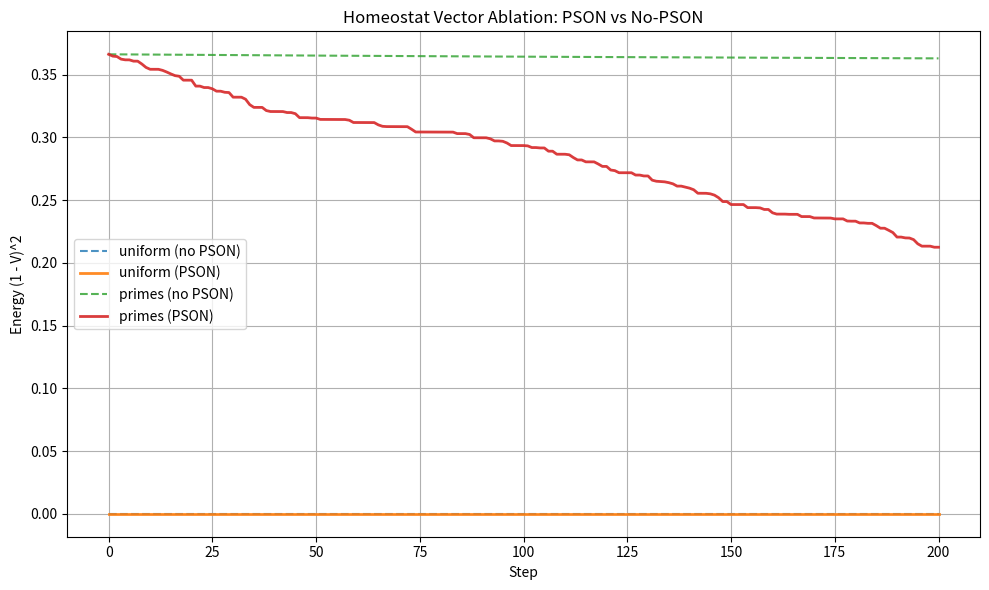

Source code (Python):
import argparse
import json
from dataclasses import dataclass
from typing import List, Tuple, Dict

import numpy as np
import matplotlib.pyplot as plt


# =============================================================================
# Homeostat Vector Test: PSON vs No-PSON on Multi-Phase Optical Model
# =============================================================================
# - Multi-dimensional gate: per-gap phase vector (one phase per gap)
# - Energy: F = (1 - Visibility)^2 (minimize to maximize coherence)
# - Wormhole gradient: dF/d eta_i = -w * Delta_benefit_i (independent of current eta_i)
# - PSON: precision-scaled, metric-orthogonal noise; down-only acceptance
# - Outputs: metrics (final V, ΔF90, acceptance rate) and plot
# =============================================================================


def simulate_interference_vector(gaps_um: List[float], phases: np.ndarray) -> np.ndarray:
    """
    Compute I(x) by averaging interference patterns over gaps, each with its own phase.
    Args:
        gaps_um: list of gap sizes in micrometers (μm)
        phases: np.ndarray of shape (len(gaps_um),), phase shift per gap (radians)
    Returns:
        I(x): np.ndarray of intensity across the screen
    """
    assert len(gaps_um) == phases.shape[0], "phases must align with gaps"
    # Physical constants
    lambda_nm = 633.0
    k = 2 * np.pi / (lambda_nm * 1e-9)
    L = 1.0
    x_screen = np.linspace(-0.005, 0.005, 500)
    theta = x_screen / L
    amp_per_slit = 0.5

    layer_intensities = []
    for i, g_um in enumerate(gaps_um):
        d = g_um * 1e-6
        phi = k * d * np.sin(theta) + phases[i]
        field1 = amp_per_slit * np.exp(1j * 0.0)
        field2 = amp_per_slit * np.exp(1j * phi)
        I = np.abs(field1 + field2) ** 2
        layer_intensities.append(I)

    return np.mean(layer_intensities, axis=0)


def calculate_visibility(I: np.ndarray) -> float:
    """Fringe visibility (contrast)."""
    I_max = float(np.max(I))
    I_min = float(np.min(I))
    return (I_max - I_min) / (I_max + I_min + 1e-8)


def energy_from_visibility(V: float) -> float:
    """Energy to minimize: lower when visibility is higher."""
    return (1.0 - V) ** 2


def compute_precision_and_weights(gaps_um: List[float]) -> Tuple[np.ndarray, np.ndarray]:
    """
    Derive per-parameter precision (Λ) and wormhole weights from gap irregularity.
    - precision_i in (0, 1]: lower for more irregular gaps (more exploration permitted)
    - weights_i >= 0, sum to 1: more irregular gaps receive larger non-local credit
    """
    gaps = np.asarray(gaps_um, dtype=float)
    g_mean = float(np.mean(gaps))
    g_var = float(np.var(gaps)) + 1e-8
    irregularity = ((gaps - g_mean) ** 2) / g_var  # dimensionless

    # Precision in (0, 1], small for large irregularity
    precision = 1.0 / (1.0 + irregularity)
    precision = np.clip(precision, 1e-4, 1.0)

    # Wormhole weights proportional to irregularity (default uniform if all ~0)
    weights = irregularity.copy()
    if float(np.sum(weights)) <= 1e-8:
        weights = np.ones_like(weights)
    weights = weights / float(np.sum(weights))
    return precision, weights


def project_noise_metric_orthogonal(
    grad: np.ndarray, precision: np.ndarray, rng: np.random.Generator
) -> np.ndarray:
    """
    Metric-orthogonal projection of standard normal noise relative to grad with metric M = diag(precision).
    Returns a vector δ such that g^T M δ = 0.
    """
    assert grad.ndim == 1 and precision.ndim == 1 and grad.shape == precision.shape
    d = grad.shape[0]
    z = rng.normal(0.0, 1.0, size=d)
    # Metric inner products: <a,b>_M = a^T M b
    Mz = precision * z
    Mg = precision * grad
    denom = float(np.dot(grad, Mg)) + 1e-12
    if abs(denom) < 1e-18:
        # Gradient is (near) zero; return any noise (scaled later)
        return z
    alpha = float(np.dot(grad, Mz)) / denom
    delta_perp = z - alpha * grad
    return delta_perp


@dataclass
class RunResult:
    energies: List[float]
    visibilities: List[float]
    phases: List[np.ndarray]
    accepted: int
    attempts: int

    @property
    def acceptance_rate(self) -> float:
        return 0.0 if self.attempts == 0 else self.accepted / self.attempts


def run_homeostat_vector(
    gaps_um: List[float],
    steps: int = 200,
    w: float = 0.2,
    lr: float = 0.1,
    noise_scale: float = 0.02,
    use_pson: bool = True,
    seed: int = 42,
) -> RunResult:
    """
    Multi-parameter homeostat with down-only acceptance and optional PSON.
    - Gradient: g_i = -w * Delta_benefit_i, with Delta_benefit_i ∝ weights_i * current_energy
    - PSON: δ = Λ^{-1/2} proj_{⊥_M} N(0, I), candidate accepted only if energy decreases
    """
    rng = np.random.default_rng(seed)

    d = len(gaps_um)
    phases = np.zeros(d, dtype=float)
    precision, weights = compute_precision_and_weights(gaps_um)

    energies: List[float] = []
    visibilities: List[float] = []
    phase_hist: List[np.ndarray] = []
    accepted = 0
    attempts = 0

    # Initial energy
    I0 = simulate_interference_vector(gaps_um, phases)
    V0 = calculate_visibility(I0)
    E0 = energy_from_visibility(V0)
    energies.append(E0)
    visibilities.append(V0)
    phase_hist.append(phases.copy())

    for _ in range(steps):
        # Global measurement
        I_cur = simulate_interference_vector(gaps_um, phases)
        V_cur = calculate_visibility(I_cur)
        E_cur = energy_from_visibility(V_cur)

        # Wormhole gradient vector (independent of current eta_i, scaled by benefit)
        benefit = E_cur  # proportional to current defect
        grad = -w * benefit * weights  # shape (d,)

        # Deterministic proposal
        proposal = phases - lr * grad

        # PSON proposal
        if use_pson:
            delta_perp = project_noise_metric_orthogonal(grad=grad, precision=precision, rng=rng)
            # Precision-scaled noise (std ∝ 1/sqrt(precision)), scaled by noise_scale
            noise = (delta_perp / (np.sqrt(precision) + 1e-12)) * noise_scale
            candidate = proposal + noise
        else:
            candidate = proposal

        # Down-only acceptance with one backoff to deterministic
        attempts += 1
        I_new = simulate_interference_vector(gaps_um, candidate)
        V_new = calculate_visibility(I_new)
        E_new = energy_from_visibility(V_new)

        if E_new <= E_cur:
            phases = candidate
            accepted += 1
            energies.append(E_new)
            visibilities.append(V_new)
            phase_hist.append(phases.copy())
            continue

        # Try deterministic only (no noise) if PSON was used
        if use_pson:
            attempts += 1
            I_det = simulate_interference_vector(gaps_um, proposal)
            V_det = calculate_visibility(I_det)
            E_det = energy_from_visibility(V_det)
            if E_det <= E_cur:
                phases = proposal
                accepted += 1
                energies.append(E_det)
                visibilities.append(V_det)
                phase_hist.append(phases.copy())
                continue

        # Reject step
        energies.append(E_cur)
        visibilities.append(V_cur)
        phase_hist.append(phases.copy())

    return RunResult(energies=energies, visibilities=visibilities, phases=phase_hist, accepted=accepted, attempts=attempts)


def delta_f90_steps(energies: List[float]) -> int:
    """
    Steps needed to achieve 90% of total energy drop.
    Returns -1 if not achieved.
    """
    E0 = energies[0]
    Ef = energies[-1]
    target = Ef + 0.1 * (E0 - Ef)  # E <= target means 90% of drop achieved
    for i, E in enumerate(energies):
        if E <= target:
            return i
    return -1


def first_25_primes() -> List[int]:
    return [2, 3, 5, 7, 11, 13, 17, 19, 23, 29, 31, 37, 41, 43, 47, 53, 59, 61, 67, 71, 73, 79, 83, 89, 97]


def build_gaps(config: str) -> List[float]:
    primes = first_25_primes()
    if config == "uniform":
        return [100.0] * len(primes)
    if config == "primes":
        return [float(p * 10) for p in primes]
    raise ValueError(f"Unknown config: {config}")


def run_ablation(steps: int, w: float, lr: float, noise_scale: float, seed: int) -> Dict[str, Dict[str, float]]:
    configs = ["uniform", "primes"]
    results_summary: Dict[str, Dict[str, float]] = {}
    plt.figure(figsize=(10, 6))

    for cfg in configs:
        gaps = build_gaps(cfg)
        res_n = run_homeostat_vector(gaps, steps=steps, w=w, lr=lr, noise_scale=noise_scale, use_pson=False, seed=seed)
        res_p = run_homeostat_vector(gaps, steps=steps, w=w, lr=lr, noise_scale=noise_scale, use_pson=True, seed=seed)

        df90_n = delta_f90_steps(res_n.energies)
        df90_p = delta_f90_steps(res_p.energies)

        results_summary[cfg] = {
            "final_V_no_pson": float(res_n.visibilities[-1]),
            "final_V_pson": float(res_p.visibilities[-1]),
            "accept_rate_no_pson": float(res_n.acceptance_rate),
            "accept_rate_pson": float(res_p.acceptance_rate),
            "deltaF90_steps_no_pson": int(df90_n),
            "deltaF90_steps_pson": int(df90_p),
        }

        # Plot energies
        plt.plot(res_n.energies, linestyle="--", alpha=0.8, label=f"{cfg} (no PSON)")
        plt.plot(res_p.energies, linewidth=2, alpha=0.9, label=f"{cfg} (PSON)")

    plt.xlabel("Step")
    plt.ylabel("Energy (1 - V)^2")
    plt.title("Homeostat Vector Ablation: PSON vs No-PSON")
    plt.grid(True)
    plt.legend()
    plt.tight_layout()
    plt.savefig("homeostat_vector_ablation.png")

    return results_summary


def main():
    parser = argparse.ArgumentParser(description="Vector Homeostat Ablation (PSON vs No-PSON)")
    parser.add_argument("--steps", type=int, default=200)
    parser.add_argument("--w", type=float, default=0.2, help="Wormhole gain")
    parser.add_argument("--lr", type=float, default=0.1, help="Learning rate for wormhole step")
    parser.add_argument("--noise", type=float, default=0.02, help="PSON noise scale")
    parser.add_argument("--seed", type=int, default=42)
    args = parser.parse_args()

    summary = run_ablation(steps=args.steps, w=args.w, lr=args.lr, noise_scale=args.noise, seed=args.seed)
    print("\n=== Ablation Summary ===")
    print(json.dumps(summary, indent=2))
    print("Plot saved: homeostat_vector_ablation.png")


if __name__ == "__main__":
    main()
